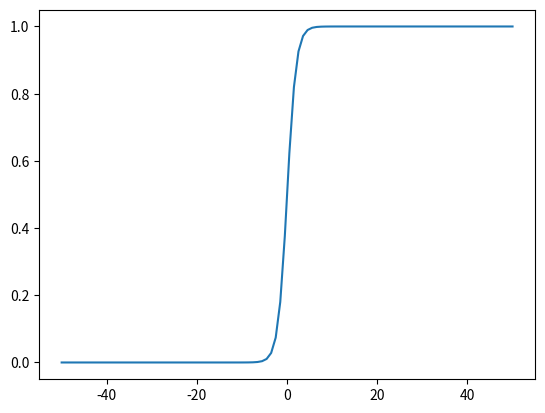

Write Python code to recreate this figure.
"""
Author:
Purpose:
Date：
"""

import argparse
import numpy as np
import matplotlib.pyplot as plt

def getargs():
    """
    :arg
    :return   programare guemnts
    :date
    """
    argparser = argparse.ArgumentParser(description='say')
    argparser.add_argument('--name', default='world!', help='name message')
    return argparser.parse_args()


def getLogisticTest():
    """test logistic"""
    x = np.linspace(-50,50,100)
    y = 1/(1+np.e**(-x))
    plt.plot(x,y)
    plt.show()

def main():
    """the entrance of this file"""
    getLogisticTest()


if __name__ == '__main__':
    main()
